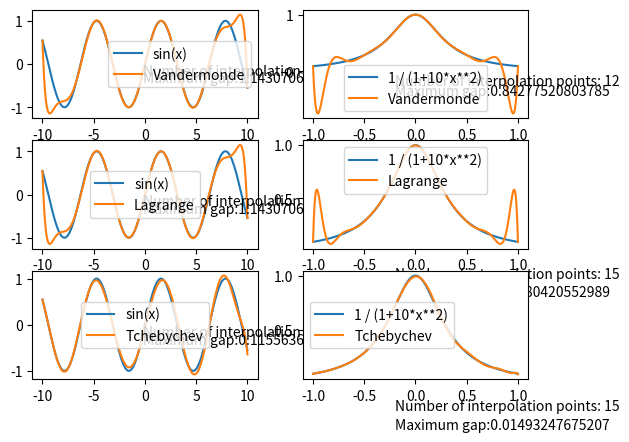

The script that saved this image:
#!/usr/bin/python3

from math import *
import matplotlib.pyplot as plt
import numpy as np

def createList(a, b, n):
    """
    Return an array of n values between a and b
    """
    X = []
    step = (b - a) / n
    for i in range( n+1 ):
        X.append(a)
        a += step
    return X

def createTchebychev(a, b, n):
    """
    Return an array of n values between a and b, with the Tchebychev
    formula applied on each value
    """
    X = []
    for k in range( n+1 ) :
        x = (a+b) / 2 + (b-a) / 2 * cos( ( 2*k+1 ) * pi / (2*n+1) )
        X.append(x)
    return X

def vandermonde(X, Y, x):
    """
    Return the result of Vandermonde on arrays X, Y for a known x value
    """
    V = []
    for i in range( len(X) ):
        V.append( [ X[i] ** j for j in range( len(X) ) ] )
    A = np.linalg.inv(V).dot(Y)

    P = 0
    for i in range( len(A) ):
        P += A[i] * x ** i
    return P

def lagrange(X, Y, x):
    """
    Return the result of Lagrange on arrays X, Y for a known x value
    """
    P = 0
    for i in range( len(X) ):
        L = 1
        for j in range( len(X) ):
            if j != i:
                L = L * (x - X[j]) / (X[i] - X[j])
        P += L * Y[i]
    return P

def maxGap(Y1, Y2):
    max = 0
    for i in range( len(Y1) ) :
        gap = abs( Y1[i] - Y2[i] )
        if gap > max:
            max = gap
    return round(max,14)

def display(X, Y, gap, P, n, labelFnt, labelP, subplotNumber):
    plt.subplot(subplotNumber)
    plt.plot(X, Y, label=labelFnt)
    plt.plot(X, P, label=labelP)
    plt.legend()
    plt.text(-0.2, -0.25, "Number of interpolation points: " + str(n))
    plt.text(-0.2, -0.42, "Maximum gap:" + str( gap ))

def displayVandermonde (a, b, fnt, label, subplotNumber, n, N):
    """
    Display a function fnt and its interpolation using
    the Vandermonde matrix on interval [a, b]
    """
    # fnt used for calculations
    xCalc = createList(a, b, n)
    yCalc = [ fnt(x) for x in xCalc ]
    # fnt used for drawing
    xDisplay = createList(a, b, N)
    yDisplay = [ fnt(x) for x in xDisplay ]
    # calc Vandermonde
    P = [ vandermonde(xCalc, yCalc, x) for x in xDisplay ]
    display(xDisplay, yDisplay, maxGap(yDisplay, P), P, n, label, "Vandermonde", subplotNumber)

def displayLagrange (a, b, fnt, label, subplotNumber, n, N) :
    """
    Display a function fnt and its interpolation using
    Lagrange on interval [a, b]
    """
    # fnt used for calculations
    xCalc = createList(a, b, n)
    yCalc = [ fnt(x) for x in xCalc ]
    # fnt used for drawing
    xDisplay = createList(a, b, N)
    yDisplay = [ fnt(x) for x in xDisplay ]
    # calc Lagrange
    P = [ lagrange(xCalc, yCalc, x) for x in xDisplay ]
    display(xDisplay, yDisplay, maxGap(yDisplay, P), P, n, label, "Lagrange", subplotNumber)

def displayTchebychev(a, b, fnt, label, subplotNumber, n, N):
    """
    Display a function fnt and its interpolation using
    Lagrange and the Tchebychev formula on interval [a, b]
    """
    # fnt used for calculations
    xCalc = createTchebychev(a, b, n)
    yCalc = [ fnt(x) for x in xCalc ]
    # fnt used for drawing
    xDisplay = createTchebychev(a, b, N)
    yDisplay = [ fnt(x) for x in xDisplay ]
    # calc Lagrange
    P = [ lagrange(xCalc, yCalc, x) for x in xDisplay ]
    display(xDisplay, yDisplay, maxGap(yDisplay, P), P, n, label, "Tchebychev", subplotNumber)

if __name__ == '__main__' :
    #with plt.xkcd():
    displayVandermonde(-10, 10, sin, "sin(x)", 321, 12, 500)
    displayVandermonde(-1, 1, lambda x: 1/(1+10*x**2), "1 / (1+10*x**2)", 322, 12, 500)
    displayLagrange(-10, 10, sin, "sin(x)", 323, 12, 500)
    displayLagrange(-1, 1, lambda x: 1/(1+10*x**2), "1 / (1+10*x**2)", 324, 15, 500)
    displayTchebychev(-10, 10, sin, "sin(x)", 325, 12, 500)
    displayTchebychev(-1, 1, lambda x: 1/(1+10*x**2), "1 / (1+10*x**2)", 326, 15, 500)
    plt.show()
